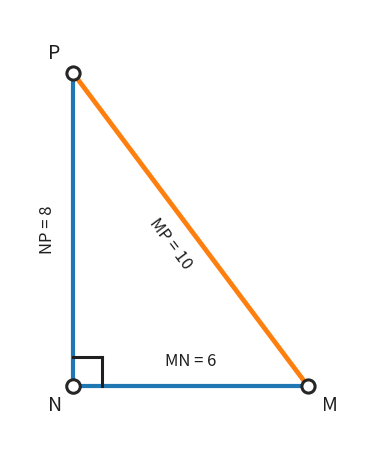

Reproduce this figure in Python.
import numpy as np
import matplotlib.pyplot as plt
from math import atan2, degrees

def annotate_along_segment(ax, P, Q, text, offset=12, fontsize=12, color="0.12", rotation=None):
    """Label au milieu de PQ, décalé + rotation (auto si rotation=None), texte toujours lisible."""
    P = np.array(P, float); Q = np.array(Q, float)
    mid = (P + Q) / 2
    v = Q - P

    ang = degrees(atan2(v[1], v[0])) if rotation is None else rotation
    if ang > 90:  ang -= 180
    if ang < -90: ang += 180

    L = np.linalg.norm(v)
    if L == 0:
        return
    u = v / L
    perp = np.array([-u[1], u[0]])

    ax.annotate(
        text, mid,
        textcoords="offset points",
        xytext=(perp[0] * offset, perp[1] * offset),
        ha="center", va="center",
        fontsize=fontsize, color=color,
        rotation=ang, rotation_mode="anchor"
    )

def right_angle_marker(ax, A, B, C, size=0.7, color="0.12", lw=2.2):
    """Petit carré d'angle droit en A (directions AB et AC)."""
    A = np.array(A, float); B = np.array(B, float); C = np.array(C, float)
    u = B - A
    v = C - A
    nu = np.linalg.norm(u); nv = np.linalg.norm(v)
    if nu == 0 or nv == 0:
        return
    u = u / nu
    v = v / nv

    P = A + size * u
    Q = A + size * v
    R = P + size * v

    ax.plot([P[0], R[0]], [P[1], R[1]], color=color, linewidth=lw)
    ax.plot([Q[0], R[0]], [Q[1], R[1]], color=color, linewidth=lw)

# ----------------------------
# Exemple (réciproque) : MN=6, NP=8, MP=10 => triangle rectangle en N
# ----------------------------
MN, NP, MP = 6.0, 8.0, 10.0

N = np.array([0.0, 0.0])
M = np.array([MN, 0.0])   # MN horizontal
P = np.array([0.0, NP])   # NP vertical

fig, ax = plt.subplots(figsize=(8.8, 5.6))

# Couleurs pédagogiques
c_legs = "tab:blue"     # cathètes
c_hyp  = "tab:orange"   # hypothénuse MP
c_edge = "0.15"
c_txt  = "0.12"

# Côtés
ax.plot([M[0], N[0]], [M[1], N[1]], linewidth=3.0, color=c_legs)  # MN
ax.plot([N[0], P[0]], [N[1], P[1]], linewidth=3.0, color=c_legs)  # NP
ax.plot([M[0], P[0]], [M[1], P[1]], linewidth=3.4, color=c_hyp)   # MP

# Marque d'angle droit en N
right_angle_marker(ax, N, M, P, size=0.75, color=c_txt, lw=2.2)

# Points (cercles blancs)
for name, p, s in [("M", M, 90), ("N", N, 95), ("P", P, 90)]:
    ax.scatter(p[0], p[1], s=s, facecolors="white",
               edgecolors=c_edge, linewidths=2.2, zorder=3)

# Labels points
ax.annotate("M", M, textcoords="offset points", xytext=(10, -18),  fontsize=14, color=c_txt)
ax.annotate("N", N, textcoords="offset points", xytext=(-18, -18), fontsize=14, color=c_txt)
ax.annotate("P", P, textcoords="offset points", xytext=(-18, 10),  fontsize=14, color=c_txt)

# Labels côtés (avec valeurs)
annotate_along_segment(ax, M, N, "MN = 6", offset=-18, fontsize=12, color=c_txt, rotation=0)
annotate_along_segment(ax, N, P, "NP = 8", offset=18,  fontsize=12, color=c_txt, rotation=90)
annotate_along_segment(ax, M, P, "MP = 10", offset=18, fontsize=12, color=c_txt)  # rotation auto

# Mise en forme
ax.set_aspect("equal", adjustable="box")
pts = np.vstack([M, N, P])
ax.set_xlim(pts[:, 0].min() - 1.6, pts[:, 0].max() + 1.6)
ax.set_ylim(pts[:, 1].min() - 1.4, pts[:, 1].max() + 1.6)
ax.axis("off")

plt.show()
plt.close(fig)
